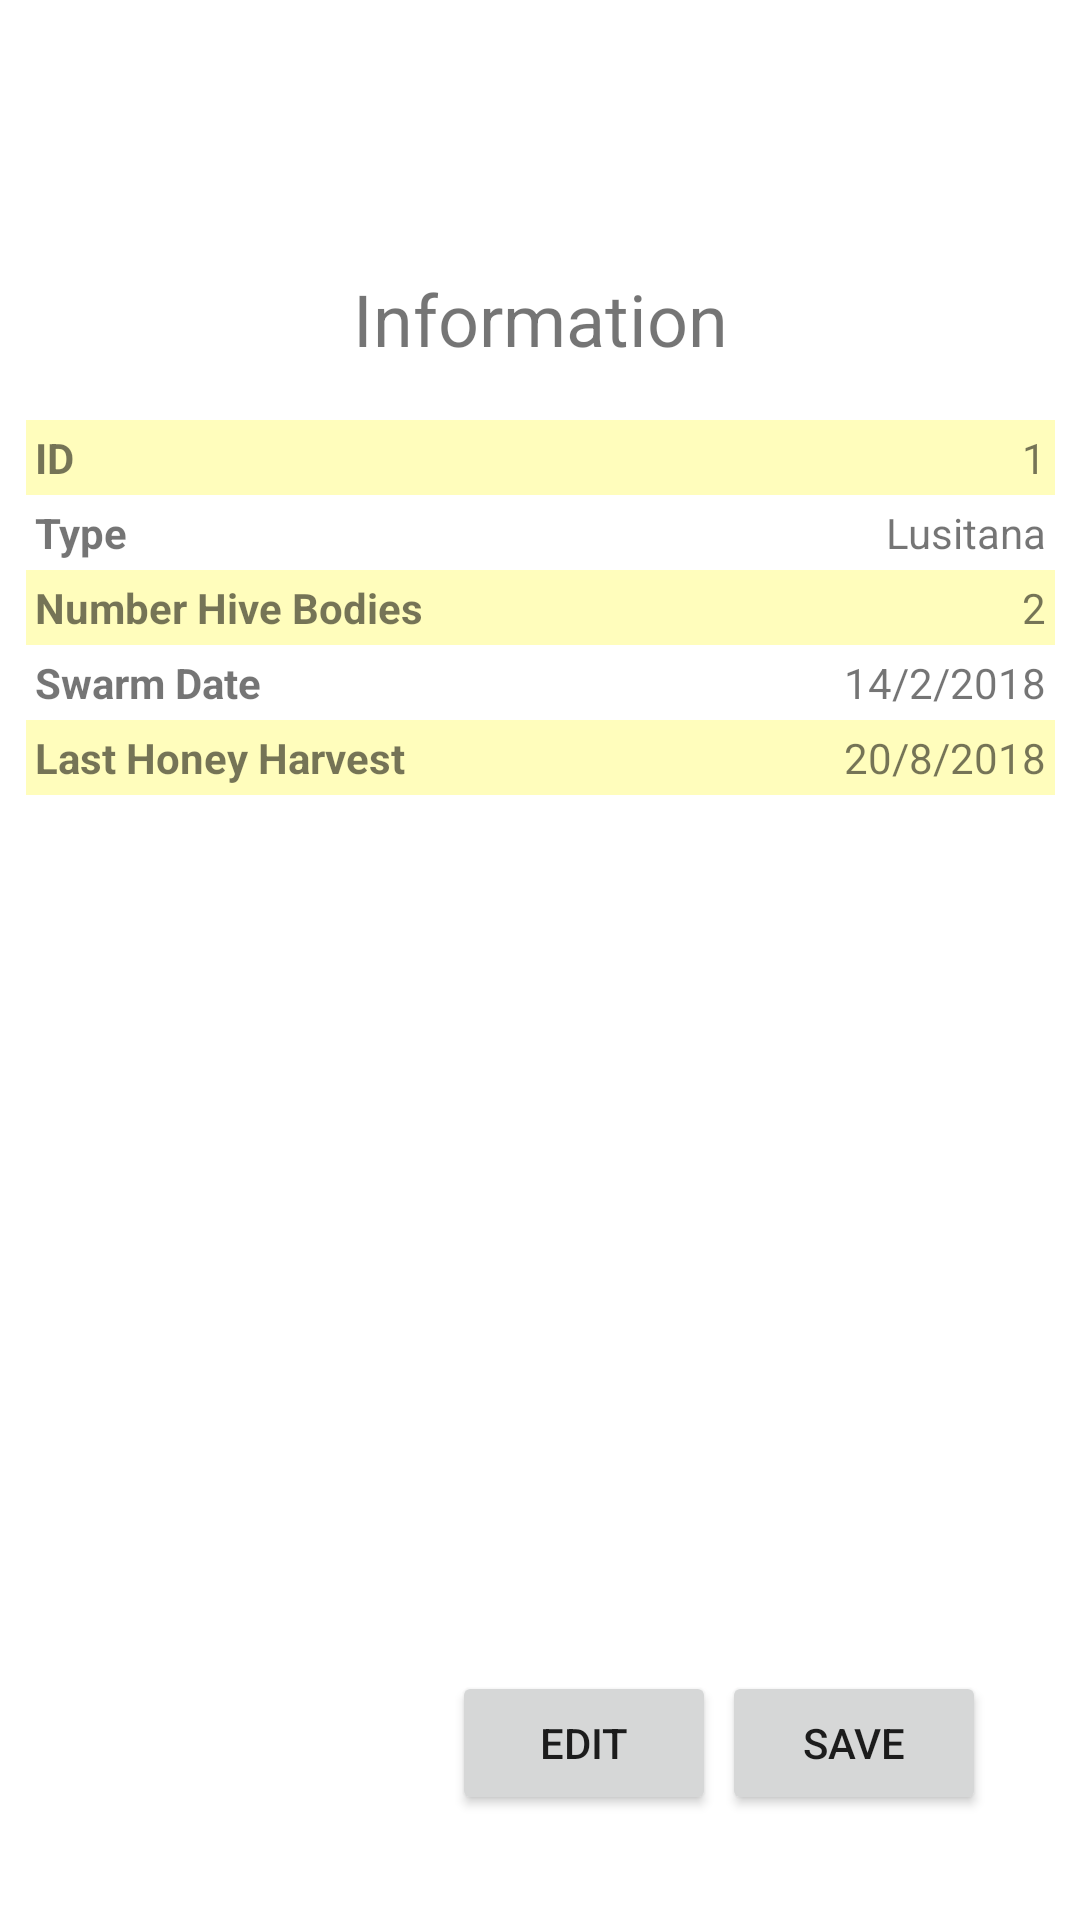

Produce the Android XML layout that renders to this screen, including the resource entries it uses.
<!-- AndroidManifest.xml: application theme Theme.BeeInControlAPP -->
<!-- res/layout/beehives_table.xml -->
<?xml version="1.0" encoding="utf-8"?>
<androidx.constraintlayout.widget.ConstraintLayout
    xmlns:android="http://schemas.android.com/apk/res/android"
    xmlns:app="http://schemas.android.com/apk/res-auto"
    xmlns:tools="http://schemas.android.com/tools"
    android:layout_width="match_parent"
    android:layout_height="match_parent">

    <TableLayout
        android:id="@+id/tableLayout"
        android:layout_width="343dp"
        android:layout_height="360dp"
        android:stretchColumns="1"
        app:layout_constraintBottom_toBottomOf="parent"
        app:layout_constraintEnd_toEndOf="parent"
        app:layout_constraintStart_toStartOf="parent"
        app:layout_constraintTop_toTopOf="parent">

        <TableRow>

            <TextView
                android:layout_width="32dp"
                android:layout_height="match_parent"
                android:background="@color/yellow"
                android:padding="3dip"
                android:text="ID"
                android:textStyle="bold" />

            <TextView
                android:gravity="right"
                android:padding="3dip"
                android:text="1"
                android:background="@color/yellow"/>
        </TableRow>

        <TableRow>

            <TextView
                android:padding="3dip"
                android:text="Type"
                android:textStyle="bold" />

            <TextView
                android:gravity="right"
                android:padding="3dip"
                android:text="Lusitana" />
        </TableRow>
        <TableRow>

            <TextView
                android:background="@color/yellow"
                android:padding="3dip"
                android:text="Number Hive Bodies"
                android:textStyle="bold" />

            <TextView
                android:gravity="right"
                android:padding="3dip"
                android:text="2"
                android:background="@color/yellow"/>
        </TableRow>
        <TableRow>

            <TextView
                android:padding="3dip"
                android:text="Swarm Date"
                android:textStyle="bold" />

            <TextView
                android:gravity="right"
                android:padding="3dip"
                android:text="14/2/2018" />
        </TableRow>
        <TableRow>

            <TextView
                android:background="@color/yellow"
                android:padding="3dip"
                android:text="Last Honey Harvest"
                android:textStyle="bold" />

            <TextView
                android:gravity="right"
                android:padding="3dip"
                android:text="20/8/2018"
                android:background="@color/yellow"/>/>
        </TableRow>
    </TableLayout>

    <Button
        android:id="@+id/button3"
        android:layout_width="wrap_content"
        android:layout_height="wrap_content"
        android:text="Edit"
        app:layout_constraintBottom_toBottomOf="parent"
        app:layout_constraintEnd_toEndOf="parent"
        app:layout_constraintHorizontal_bias="0.554"
        app:layout_constraintStart_toStartOf="parent"
        app:layout_constraintTop_toTopOf="parent"
        app:layout_constraintVertical_bias="0.941" />

    <Button
        android:id="@+id/button10"
        android:layout_width="wrap_content"
        android:layout_height="wrap_content"
        android:text="Save"
        app:layout_constraintBottom_toBottomOf="parent"
        app:layout_constraintEnd_toEndOf="parent"
        app:layout_constraintHorizontal_bias="0.885"
        app:layout_constraintStart_toStartOf="parent"
        app:layout_constraintTop_toTopOf="parent"
        app:layout_constraintVertical_bias="0.941" />

    <TextView
        android:id="@+id/textView17"
        android:layout_width="wrap_content"
        android:layout_height="wrap_content"
        android:text="Information"
        android:textSize="24sp"
        app:layout_constraintBottom_toBottomOf="parent"
        app:layout_constraintEnd_toEndOf="parent"
        app:layout_constraintStart_toStartOf="parent"
        app:layout_constraintTop_toTopOf="parent"
        app:layout_constraintVertical_bias="0.148" />
</androidx.constraintlayout.widget.ConstraintLayout>
<!-- resources referenced by this layout -->
<resources>
  <color name="yellow">#FFFDBC</color>
  <style name="Theme.BeeInControlAPP" parent="Theme.MaterialComponents.DayNight.DarkActionBar">
          
          <item name="colorPrimary">@color/purple_500</item>
          <item name="colorPrimaryVariant">@color/purple_700</item>
          <item name="colorOnPrimary">@color/white</item>
          
          <item name="colorSecondary">@color/teal_200</item>
          <item name="colorSecondaryVariant">@color/teal_700</item>
          <item name="colorOnSecondary">@color/black</item>
          
          <item name="android:statusBarColor" tools:targetApi="l">?attr/colorPrimaryVariant</item>
          
      </style>
  <color name="purple_500">#FFC300</color>
  <color name="purple_700">#FFC300</color>
  <color name="white">#FFFFFFFF</color>
  <color name="teal_200">#FB9409 </color>
  <color name="teal_700">#FF018786</color>
  <color name="black">#FF000000</color>
</resources>
